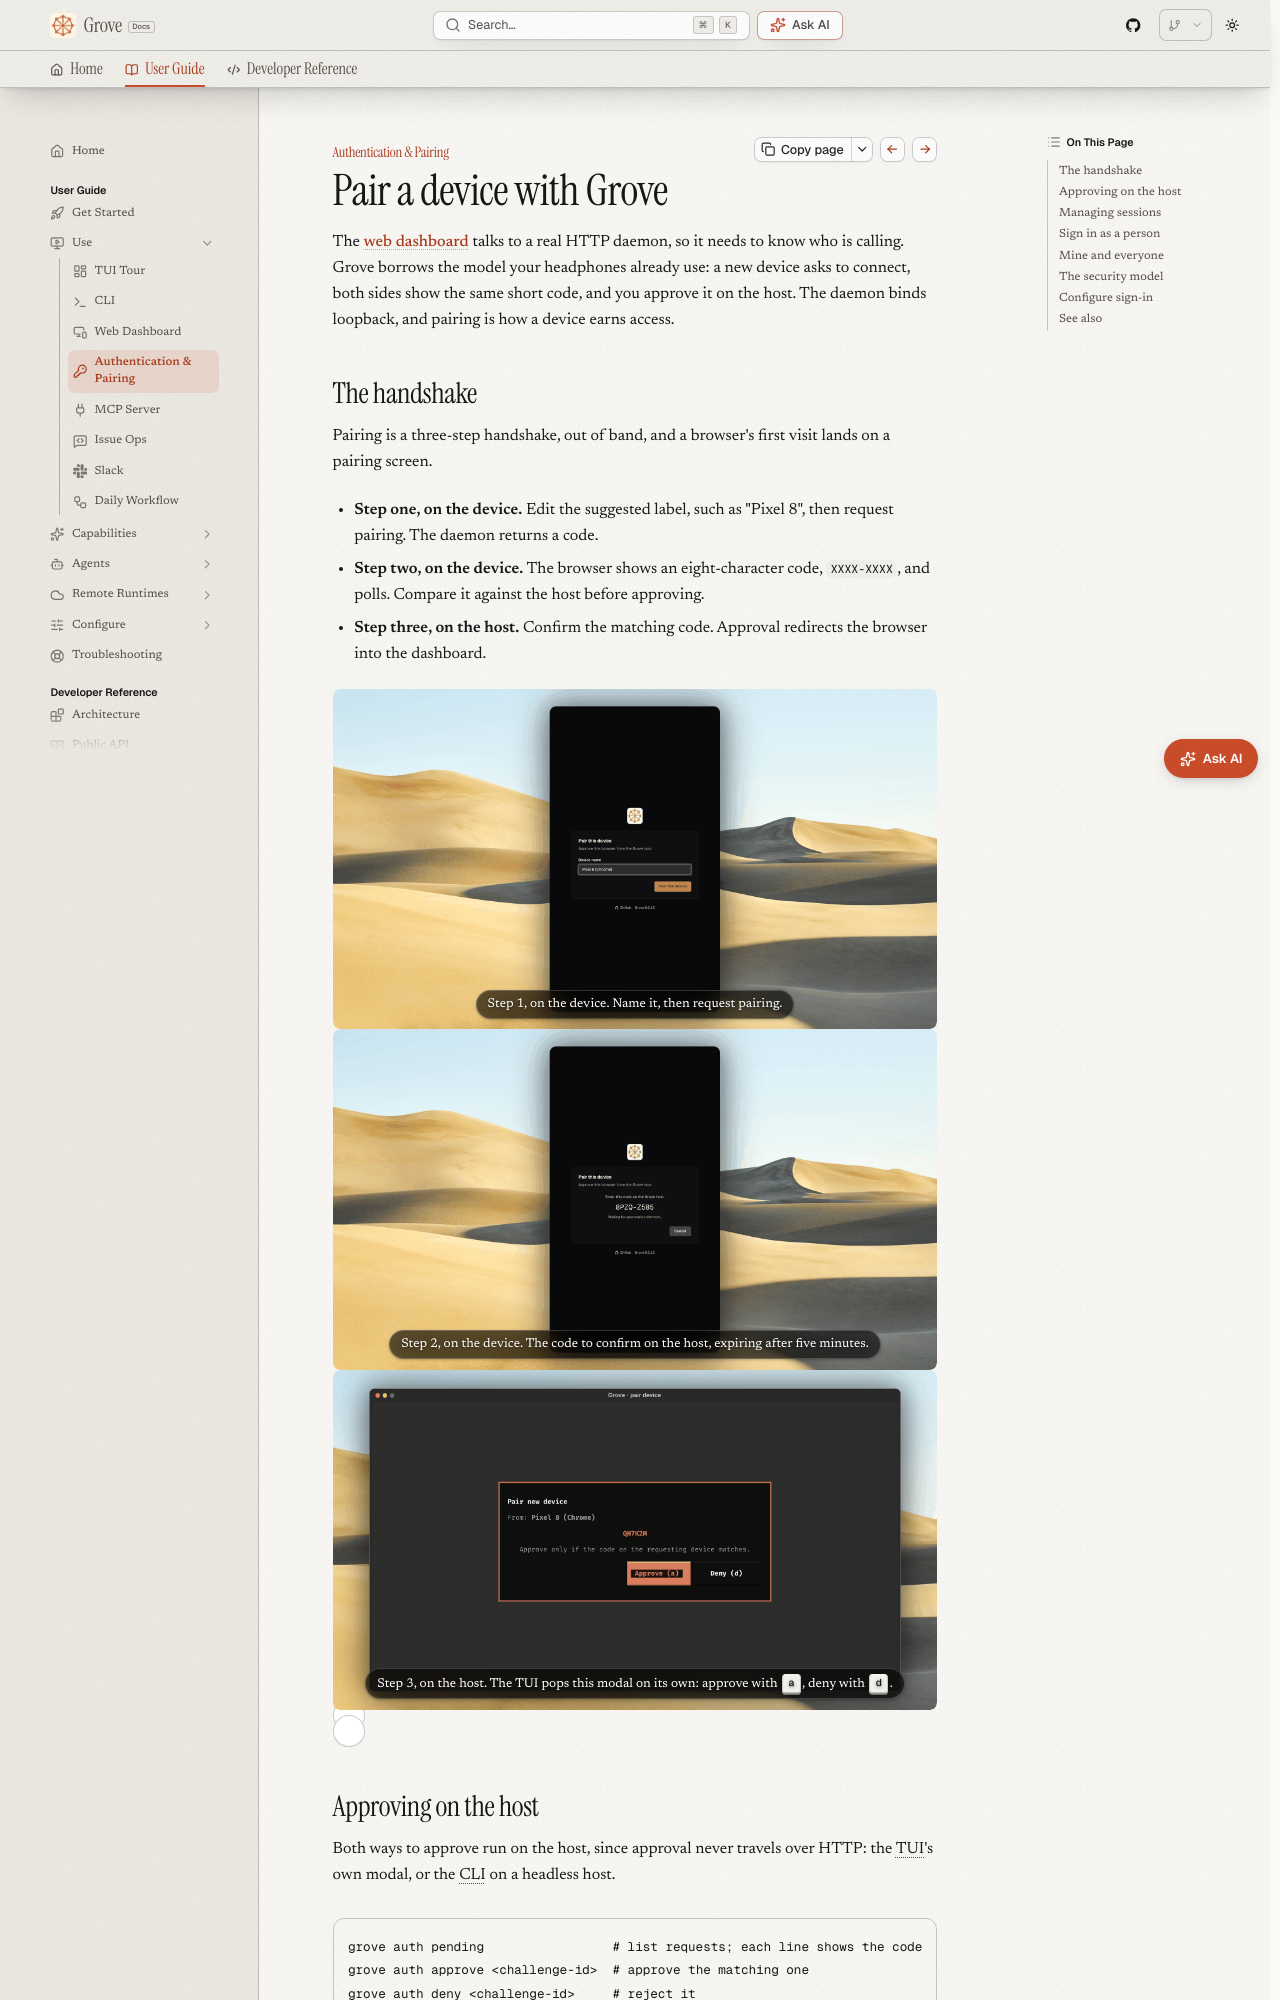

repository: bearlike/Grove · page: latest/use-auth/index.html · generator: mkdocs

# Authentication & pairing

## Pair a device with Grove

The [web dashboard](use-webapp.md) talks to a real HTTP daemon, so it needs to know who is calling.
Grove borrows the model your headphones already use: a new device asks to connect, both sides show
the same short code, and you approve it on the host. The daemon binds loopback, and pairing is how a
device earns access.

## The handshake

Pairing is a three-step handshake, out of band, and a browser's first visit lands on a pairing screen.

- **Step one, on the device.** Edit the suggested label, such as "Pixel 8", then request pairing. The daemon returns a code.
- **Step two, on the device.** The browser shows an eight-character code, `XXXX-XXXX`, and polls. Compare it against the host before approving.
- **Step three, on the host.** Confirm the matching code. Approval redirects the browser into the dashboard.

<div class="swiper ms-shots">
  <div class="swiper-wrapper">
    <div class="swiper-slide">
      <figure>
        <img loading="lazy" src="../img/screenshots/webapp-pair-device.png" alt="Web dashboard pairing screen with a device-name field">
        <figcaption>Step 1, on the device. Name it, then request pairing.</figcaption>
      </figure>
    </div>
    <div class="swiper-slide">
      <figure>
        <img loading="lazy" src="../img/screenshots/webapp-pair-code.png" alt="Web dashboard showing the pairing code to confirm on the host">
        <figcaption>Step 2, on the device. The code to confirm on the host, expiring after five minutes.</figcaption>
      </figure>
    </div>
    <div class="swiper-slide">
      <figure>
        <img loading="lazy" src="../img/screenshots/tui-pair-approve.png" alt="Grove TUI pairing modal prompting to approve a new device">
        <figcaption>Step 3, on the host. The TUI pops this modal on its own: approve with <kbd>a</kbd>, deny with <kbd>d</kbd>.</figcaption>
      </figure>
    </div>
  </div>
  <div class="swiper-pagination"></div>
  <div class="swiper-button-prev"></div>
  <div class="swiper-button-next"></div>
</div>

## Approving on the host

Both ways to approve run on the host, since approval never travels over HTTP: the TUI's own modal, or
the CLI on a headless host.

```bash
grove auth pending                 # list requests; each line shows the code
grove auth approve <challenge-id>  # approve the matching one
grove auth deny <challenge-id>     # reject it
```

Approve only when the codes match. That single check stops someone who merely reached the pairing
screen. The code expires after five minutes, and the device starts over.
